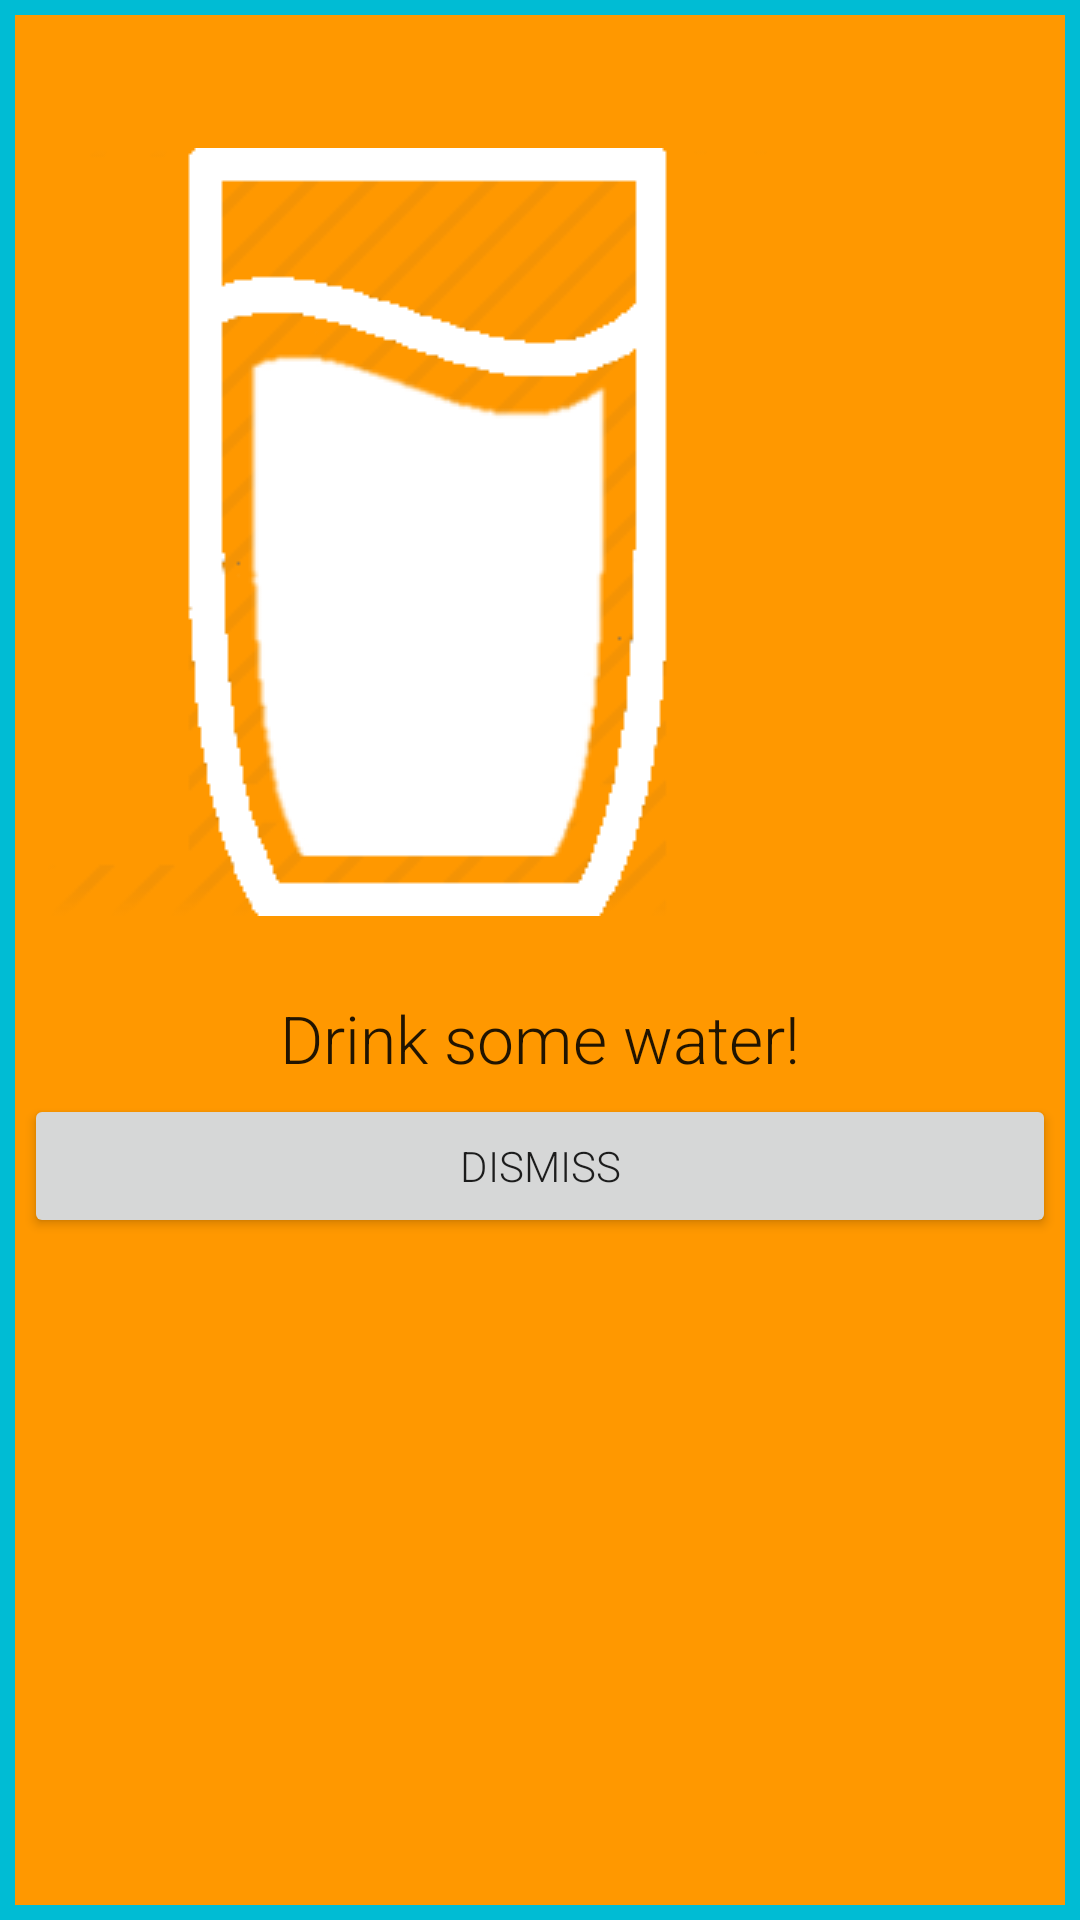

Reconstruct the res/layout file that produces this screen, plus the resources it refers to.
<!-- AndroidManifest.xml: application theme AppTheme -->
<!-- res/layout/dialogue_water.xml -->
<?xml version="1.0" encoding="utf-8"?>
<LinearLayout xmlns:android="http://schemas.android.com/apk/res/android"
    android:orientation="vertical"
    android:background="@color/cyan500"
    android:layout_width="wrap_content"
    android:layout_height="wrap_content">
    <LinearLayout
        android:layout_margin="5dp"
        android:background="@color/orange500"
        android:layout_width="match_parent"
        android:layout_height="match_parent"
        android:orientation="vertical">
    <TextView
        android:textAppearance="?android:attr/textAppearanceLarge"
        android:gravity="center"
        android:layout_marginTop="5dp"
        android:layout_gravity="center_horizontal"
        android:layout_width="match_parent"
        android:layout_height="wrap_content"
        android:background="@color/orange500"
        android:id="@+id/dialogTitle"/>
    <ImageView
        android:src="@drawable/glass_water"
        android:padding="10dp"
        android:layout_width="wrap_content"
        android:layout_height="wrap_content"
        android:scaleType="center"
        android:background="@color/orange500"
        android:contentDescription="@string/app_name" />
    <TextView
        android:id="@+id/dialog_drink"
        android:text="Drink some water!"
        android:textAppearance="?android:attr/textAppearanceLarge"
        android:background="@color/orange500"
        android:gravity="center"
        android:layout_gravity="center_horizontal"
        android:layout_width="match_parent"
        android:layout_height="wrap_content"
        android:layout_marginTop="16dp"
        android:layout_marginLeft="4dp"
        android:layout_marginRight="4dp"
        android:layout_marginBottom="4dp" />
    <Button
        android:layout_width="match_parent"
        android:layout_height="wrap_content"
        android:layout_marginLeft="3dp"
        android:layout_marginRight="3dp"
        android:text="Dismiss"
        android:id="@+id/btnDismiss" />
    </LinearLayout>/>
</LinearLayout>
<!-- resources referenced by this layout -->
<resources>
  <color name="cyan500">#00BCD4</color>
  <color name="orange500">#FF9800</color>
  <!-- drawable glass_water: png bitmap (drawable, 6562 bytes) -->
  <string name="app_name">DrinkTracker</string>
  <style name="AppTheme" parent="Theme.AppCompat.Light.DarkActionBar">
          <item name="android:colorPrimaryDark">@color/orange700</item>
          <item name="android:navigationBarColor">@color/orange700</item>
          <item name="android:fontFamily">sans-serif-light</item>
          <item name="android:colorEdgeEffect">@color/orange700</item>
          <item name="android:actionBarStyle">@style/ActionBarStyle</item>
          <item name="android:actionBarTabBarStyle">@style/TabStyle</item>
          <item name="colorPrimary">@color/orange500</item>
          <item name="actionBarTabBarStyle">@style/TabBar</item>
      </style>
  <color name="orange700">#F57C00</color>
  <style name="ActionBarStyle" parent="@android:style/Widget.Holo.Light.ActionBar">
          <item name="android:background">@color/orange500</item>
      </style>
  <style name="TabStyle" parent="@style/AppTheme">
          <item name="android:background">@color/orange500</item>
          <item name="background">@color/orange900</item>
      </style>
  <style name="TabBar" parent="Widget.AppCompat.ActionBar.TabBar">
          <item name="android:background">@color/orange500</item>
          <item name="background">@color/orange900</item>
      </style>
  <color name="orange900">#E65100</color>
</resources>
